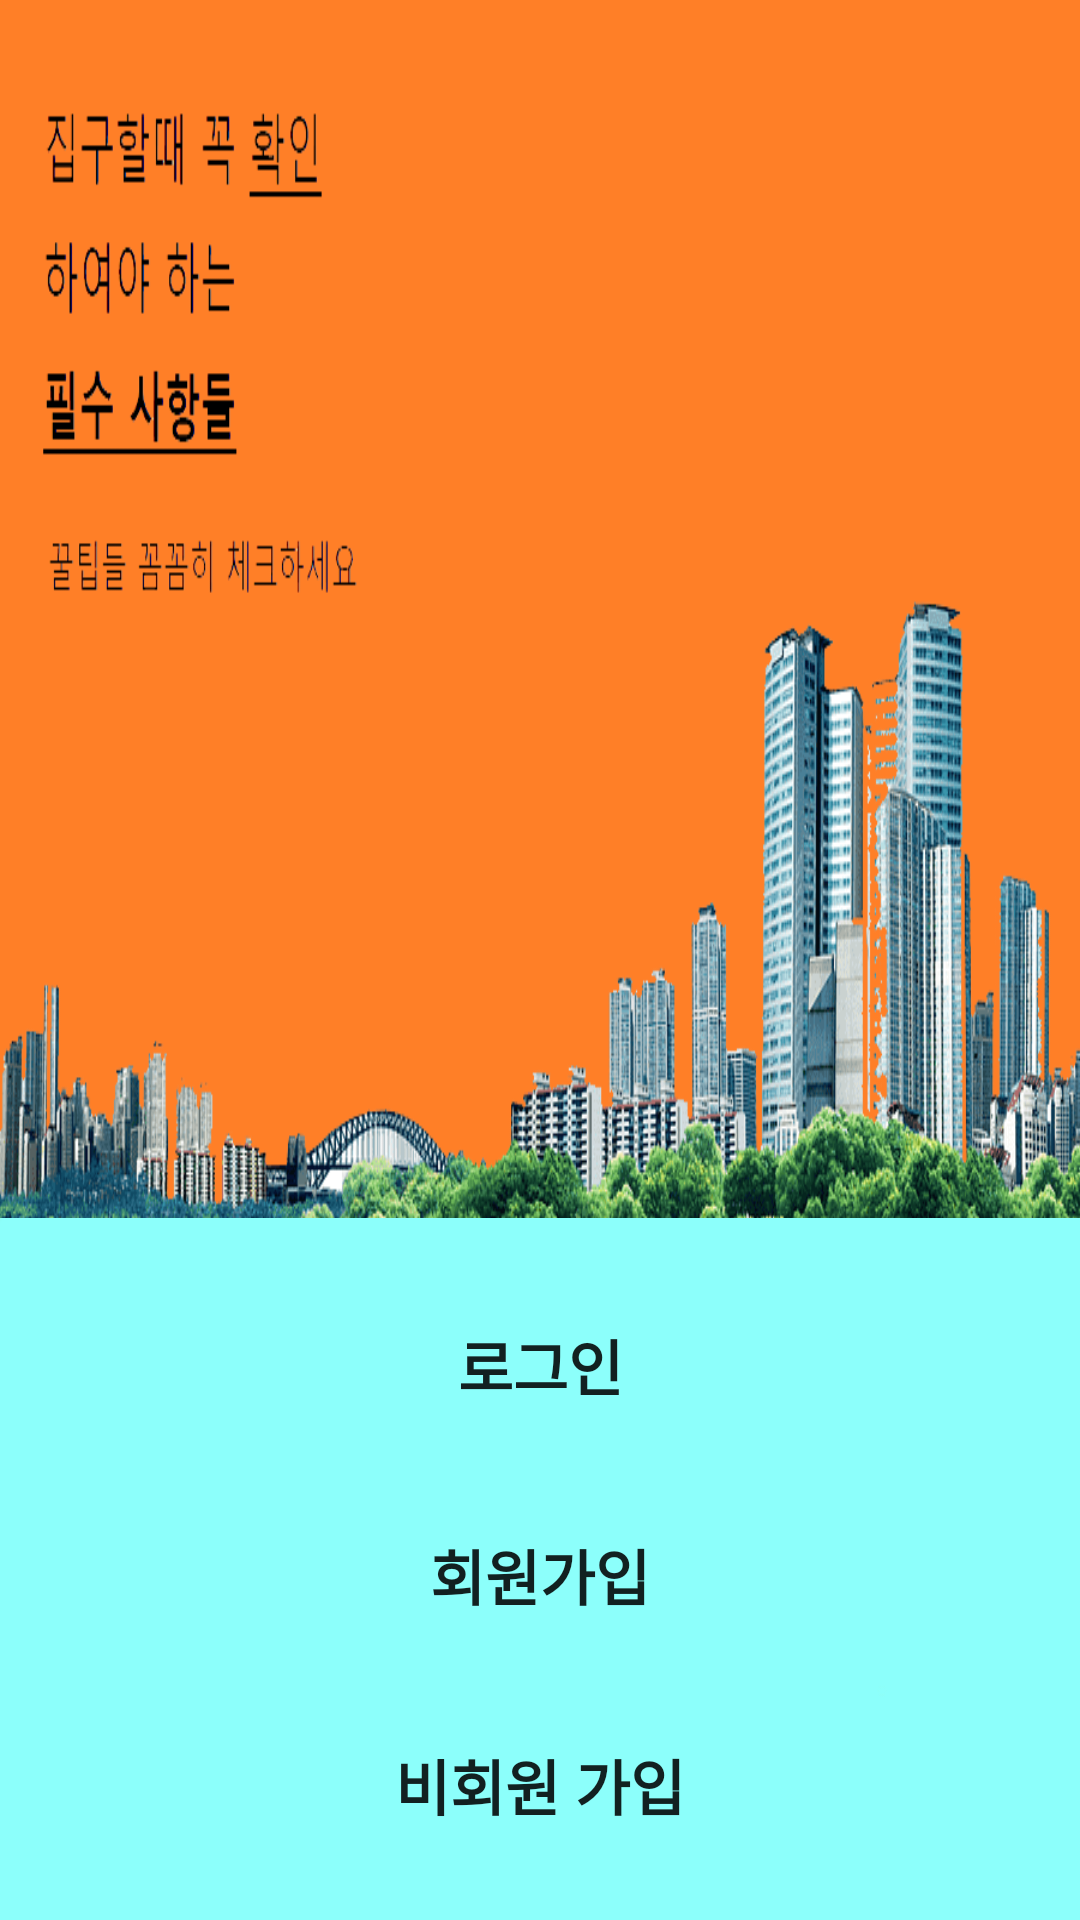

Here is an Android app screen rendered from its layout file. Give the layout XML and the strings, colors and styles it references.
<!-- AndroidManifest.xml: application theme Theme.Becarefulbang -->
<!-- res/layout/activity_intro.xml -->
<?xml version="1.0" encoding="utf-8"?>
<layout xmlns:tools="http://schemas.android.com/tools"
    xmlns:android="http://schemas.android.com/apk/res/android"
    xmlns:app="http://schemas.android.com/apk/res-auto">

<androidx.constraintlayout.widget.ConstraintLayout
    android:layout_width="match_parent"
    android:layout_height="match_parent"
    tools:context=".auth.IntroActivity">

    <RelativeLayout
        android:layout_width="match_parent"
        android:layout_height="match_parent">

        <ImageView
            android:layout_width="match_parent"
            android:layout_height="500dp"
            android:scaleType="fitXY"
            android:src="@drawable/loginbg" />

        <ImageView
            android:layout_width="match_parent"
            android:layout_height="234dp"
            android:layout_alignParentBottom="true"
            android:scaleType="fitXY"
            android:src="@drawable/upperbg" />


        <LinearLayout
            android:layout_width="match_parent"
            android:orientation="vertical"
            android:layout_alignParentBottom="true"
            android:layout_margin="10dp"
            android:layout_height="wrap_content">

            <Button
                android:id="@+id/loginBtn"
                android:text="로그인"
                android:textSize="20sp"
                android:textStyle="bold"
                android:background="@drawable/background_radius"
                android:layout_width="match_parent"
                android:layout_margin="5dp"
                android:layout_height="60dp"/>

            <Button
                android:id="@+id/joinBtn"
                android:text="회원가입"
                android:textSize="20sp"
                android:textStyle="bold"
                android:background="@drawable/background_radius"
                android:layout_margin="5dp"
                android:layout_width="match_parent"
                android:layout_height="60dp"/>

            <Button
                android:id="@+id/noAccountBtn"
                android:text="비회원 가입"
                android:layout_margin="5dp"
                android:textStyle="bold"
                android:textSize="20sp"
                android:background="@drawable/background_radius"
                android:layout_width="match_parent"
                android:layout_height="60dp"/>


        </LinearLayout>

    </RelativeLayout>




</androidx.constraintlayout.widget.ConstraintLayout>




</layout>
<!-- resources referenced by this layout -->
<resources>
  <!-- drawable loginbg: png bitmap (drawable-v24, 323839 bytes) -->
  <!-- drawable upperbg: png bitmap (drawable-v24, 1945 bytes) -->
  <style name="Theme.Becarefulbang" parent="Theme.AppCompat.Light">
          
          <item name="windowNoTitle">true</item>
          <item name="colorPrimary">@color/purple_500</item>
          <item name="colorPrimaryVariant">@color/mainColor</item>
          <item name="colorOnPrimary">@color/white</item>
          
          <item name="colorSecondary">@color/teal_200</item>
          <item name="colorSecondaryVariant">@color/teal_700</item>
          <item name="colorOnSecondary">@color/black</item>
          
          <item name="android:statusBarColor" tools:targetApi="l">?attr/colorPrimaryVariant</item>
          
      </style>
  <!-- not gathered from this repository: default colours our renderer supplied (Android Studio template values) -->
  <color name="purple_500">#FF6200EE</color>
  <color name="teal_200">#FF03DAC5</color>
  <color name="teal_700">#FF018786</color>
  <color name="black">#FF000000</color>
  <color name="white">#FFFFFFFF</color>
</resources>
